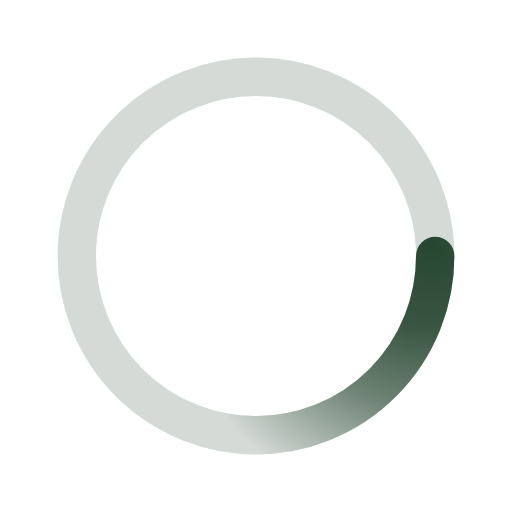
t = 0.00 s
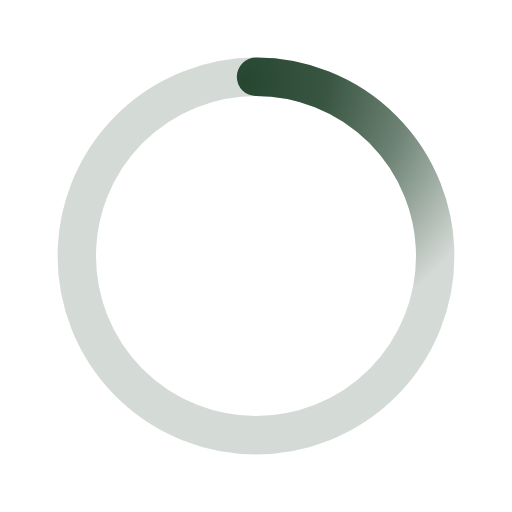
t = 0.50 s
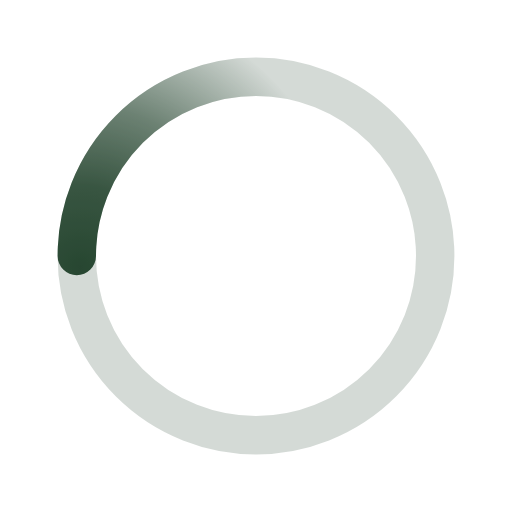
t = 1.00 s
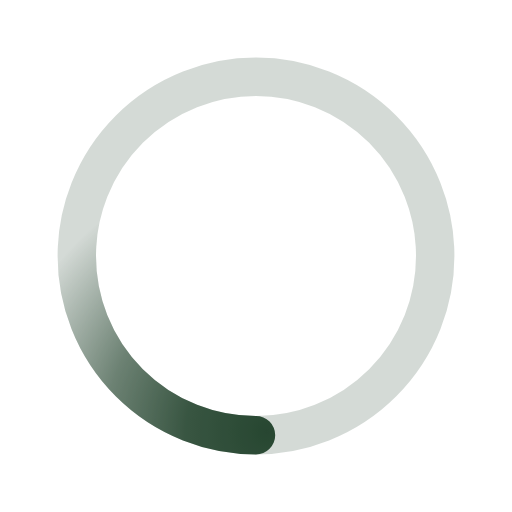
t = 1.50 s

The animated SVG that drew these frames (rendered in a browser with its animation timeline set to each time). Animation: 1 SMIL element (animateTransform=1); one cycle of 2.00 s, repeats indefinitely.

﻿<svg xmlns='http://www.w3.org/2000/svg' viewBox='0 0 200 200'><radialGradient id='a6' cx='.66' fx='.66' cy='.3125' fy='.3125' gradientTransform='scale(1.5)'><stop offset='0' stop-color='#274731'></stop><stop offset='.3' stop-color='#274731' stop-opacity='.9'></stop><stop offset='.6' stop-color='#274731' stop-opacity='.6'></stop><stop offset='.8' stop-color='#274731' stop-opacity='.3'></stop><stop offset='1' stop-color='#274731' stop-opacity='0'></stop></radialGradient><circle transform-origin='center' fill='none' stroke='url(#a6)' stroke-width='15' stroke-linecap='round' stroke-dasharray='200 1000' stroke-dashoffset='0' cx='100' cy='100' r='70'><animateTransform type='rotate' attributeName='transform' calcMode='spline' dur='2' values='360;0' keyTimes='0;1' keySplines='0 0 1 1' repeatCount='indefinite'></animateTransform></circle><circle transform-origin='center' fill='none' opacity='.2' stroke='#274731' stroke-width='15' stroke-linecap='round' cx='100' cy='100' r='70'></circle></svg>